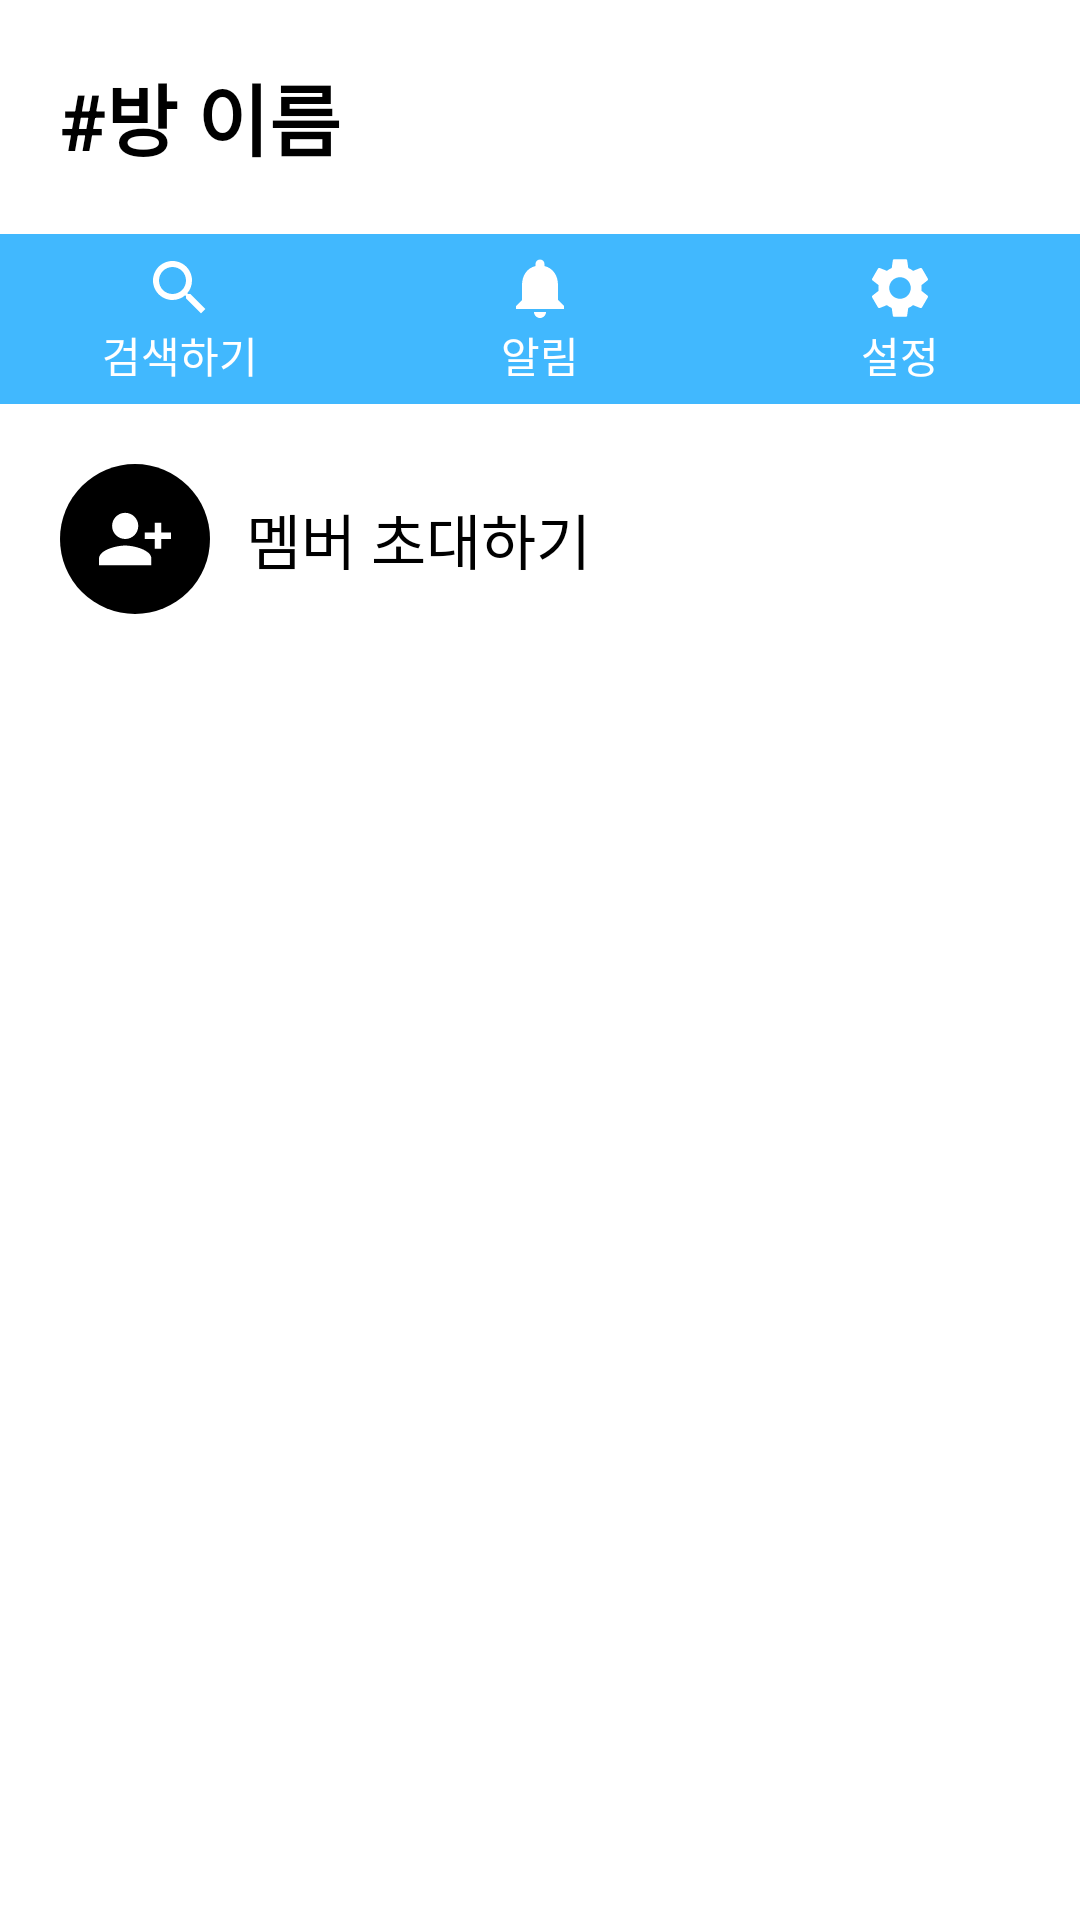

Write the Android layout XML for this screen, with the resource values it uses.
<!-- AndroidManifest.xml: application theme Theme.DicoChat -->
<!-- res/layout/drawer_right_header.xml -->
<?xml version="1.0" encoding="utf-8"?>
<RelativeLayout xmlns:android="http://schemas.android.com/apk/res/android"
    android:layout_width="290dp"
    android:layout_height="match_parent"
    xmlns:app="http://schemas.android.com/apk/res-auto">

    <androidx.appcompat.widget.AppCompatTextView
        android:id="@+id/tv_room_name"
        android:layout_width="wrap_content"
        android:layout_height="wrap_content"
        android:text="#방 이름"
        android:textSize="26sp"
        android:textStyle="bold"
        android:textColor="@color/black"
        android:layout_margin="20dp"/>

    <LinearLayout
        android:id="@+id/layout_buttons"
        android:layout_width="match_parent"
        android:layout_height="wrap_content"
        android:layout_below="@id/tv_room_name">
        <androidx.appcompat.widget.AppCompatTextView
            android:id="@+id/btn_search"
            android:layout_width="0dp"
            android:layout_height="match_parent"
            android:layout_weight="1"
            android:text="검색하기"
            android:textColor="@color/white"
            android:background="?colorPrimary"
            app:drawableTopCompat="@drawable/ic_search_24"
            android:gravity="center_horizontal"
            android:padding="6dp"/>
        <androidx.appcompat.widget.AppCompatTextView
            android:id="@+id/btn_noti"
            android:layout_width="0dp"
            android:layout_height="match_parent"
            android:layout_weight="1"
            android:text="알림"
            android:textColor="@color/white"
            android:background="?colorPrimary"
            app:drawableTopCompat="@drawable/ic_notifications_24"
            android:gravity="center_horizontal"
            android:padding="6dp"/>
        <androidx.appcompat.widget.AppCompatTextView
            android:id="@+id/btn_room_setting"
            android:layout_width="0dp"
            android:layout_height="match_parent"
            android:layout_weight="1"
            android:text="설정"
            android:textColor="@color/white"
            android:background="?colorPrimary"
            app:drawableTopCompat="@drawable/ic_room_setting_24"
            android:gravity="center_horizontal"
            android:padding="6dp"/>
    </LinearLayout>

    <LinearLayout
        android:id="@+id/layout_invite"
        android:layout_width="match_parent"
        android:layout_height="wrap_content"
        android:layout_margin="20dp"
        android:layout_below="@id/layout_buttons"
        android:gravity="center_vertical">
        <androidx.appcompat.widget.AppCompatImageView
            android:layout_width="50dp"
            android:layout_height="50dp"
            android:src="@drawable/ic_find_friend"
            android:scaleType="center"
            android:background="@drawable/bg_circleimageview"
            android:backgroundTint="@color/black"/>
        <androidx.appcompat.widget.AppCompatTextView
            android:layout_width="wrap_content"
            android:layout_height="wrap_content"
            android:text="멤버 초대하기"
            android:textSize="20sp"
            android:layout_marginStart="12dp"/>
    </LinearLayout>

    <androidx.recyclerview.widget.RecyclerView
        android:id="@+id/recycler_members"
        android:layout_width="match_parent"
        android:layout_height="wrap_content"
        app:layoutManager="androidx.recyclerview.widget.LinearLayoutManager"
        android:orientation="vertical"
        android:layout_below="@+id/layout_invite"
        android:layout_marginHorizontal="20dp"/>


</RelativeLayout>
<!-- resources referenced by this layout -->
<resources>
  <color name="black">#FF000000</color>
  <color name="white">#FFFFFFFF</color>
  <!-- drawable bg_circleimageview (drawable) -->
  <?xml version="1.0" encoding="utf-8"?>
  <shape xmlns:android="http://schemas.android.com/apk/res/android"
      android:shape="oval">
  
      <solid android:color="?colorPrimaryVariant"/>
  
  </shape>
  <!-- drawable ic_find_friend (drawable-anydpi) -->
  <vector xmlns:android="http://schemas.android.com/apk/res/android"
      android:width="24dp"
      android:height="24dp"
      android:viewportWidth="24"
      android:viewportHeight="24"
      android:tint="#FFFFFF"
      android:alpha="1">
    <group android:scaleX="1.0909091"
        android:scaleY="1.0909091"
        android:translateX="-1.0909091"
        android:translateY="-1.0909091">
      <path
          android:fillColor="@android:color/white"
          android:pathData="M13,8c0,-2.21 -1.79,-4 -4,-4S5,5.79 5,8s1.79,4 4,4S13,10.21 13,8zM15,10v2h3v3h2v-3h3v-2h-3V7h-2v3H15zM1,18v2h16v-2c0,-2.66 -5.33,-4 -8,-4S1,15.34 1,18z"/>
    </group>
  </vector>
  <!-- drawable ic_notifications_24 (drawable) -->
  <vector android:height="24dp" android:tint="@color/transparent_white"
      android:viewportHeight="24" android:viewportWidth="24"
      android:width="24dp" xmlns:android="http://schemas.android.com/apk/res/android">
      <path android:fillColor="@android:color/white" android:pathData="M12,22c1.1,0 2,-0.9 2,-2h-4c0,1.1 0.89,2 2,2zM18,16v-5c0,-3.07 -1.64,-5.64 -4.5,-6.32L13.5,4c0,-0.83 -0.67,-1.5 -1.5,-1.5s-1.5,0.67 -1.5,1.5v0.68C7.63,5.36 6,7.92 6,11v5l-2,2v1h16v-1l-2,-2z"/>
  </vector>
  <!-- drawable ic_search_24 (drawable) -->
  <vector android:height="24dp" android:tint="@color/transparent_white"
      android:viewportHeight="24" android:viewportWidth="24"
      android:width="24dp" xmlns:android="http://schemas.android.com/apk/res/android">
      <path android:fillColor="@android:color/white" android:pathData="M15.5,14h-0.79l-0.28,-0.27C15.41,12.59 16,11.11 16,9.5 16,5.91 13.09,3 9.5,3S3,5.91 3,9.5 5.91,16 9.5,16c1.61,0 3.09,-0.59 4.23,-1.57l0.27,0.28v0.79l5,4.99L20.49,19l-4.99,-5zM9.5,14C7.01,14 5,11.99 5,9.5S7.01,5 9.5,5 14,7.01 14,9.5 11.99,14 9.5,14z"/>
  </vector>
  <style name="Theme.DicoChat" parent="Theme.MaterialComponents.DayNight.NoActionBar">
          
          <item name="colorPrimary">#FF41B8FE</item>
          <item name="colorPrimaryVariant">#FFB7DBF0</item>
          <item name="colorOnPrimary">#FFFFFF</item>
          
          <item name="colorSecondary">@color/teal_200</item>
          <item name="colorSecondaryVariant">@color/teal_700</item>
          <item name="colorOnSecondary">@color/black</item>
          
          <item name="android:statusBarColor">?attr/colorPrimary</item>
          
          <item name="android:textColor">@color/black</item>
          <item name="android:titleTextColor">#CDFFFFFF</item>
          <item name="bottomSheetDialogTheme">@style/AppBottomSheetDialogTheme</item>
      </style>
  <color name="teal_200">#FF03DAC5</color>
  <color name="teal_700">#FF018786</color>
  <style name="AppBottomSheetDialogTheme" parent="Theme.Design.Light.BottomSheetDialog">
          <item name="bottomSheetStyle">@style/AppModalStyle</item>
      </style>
  <style name="AppModalStyle" parent="Widget.Design.BottomSheet.Modal">
          <item name="android:background">@drawable/bg_bottomsheet</item>
      </style>
  <!-- drawable bg_bottomsheet (drawable) -->
  <?xml version="1.0" encoding="utf-8"?>
  <shape xmlns:android="http://schemas.android.com/apk/res/android"
      android:shape="rectangle">
  
      <solid android:color="?colorPrimaryVariant"/>
      <corners android:topLeftRadius="30dp" android:topRightRadius="30dp"/>
  
  </shape>
</resources>
